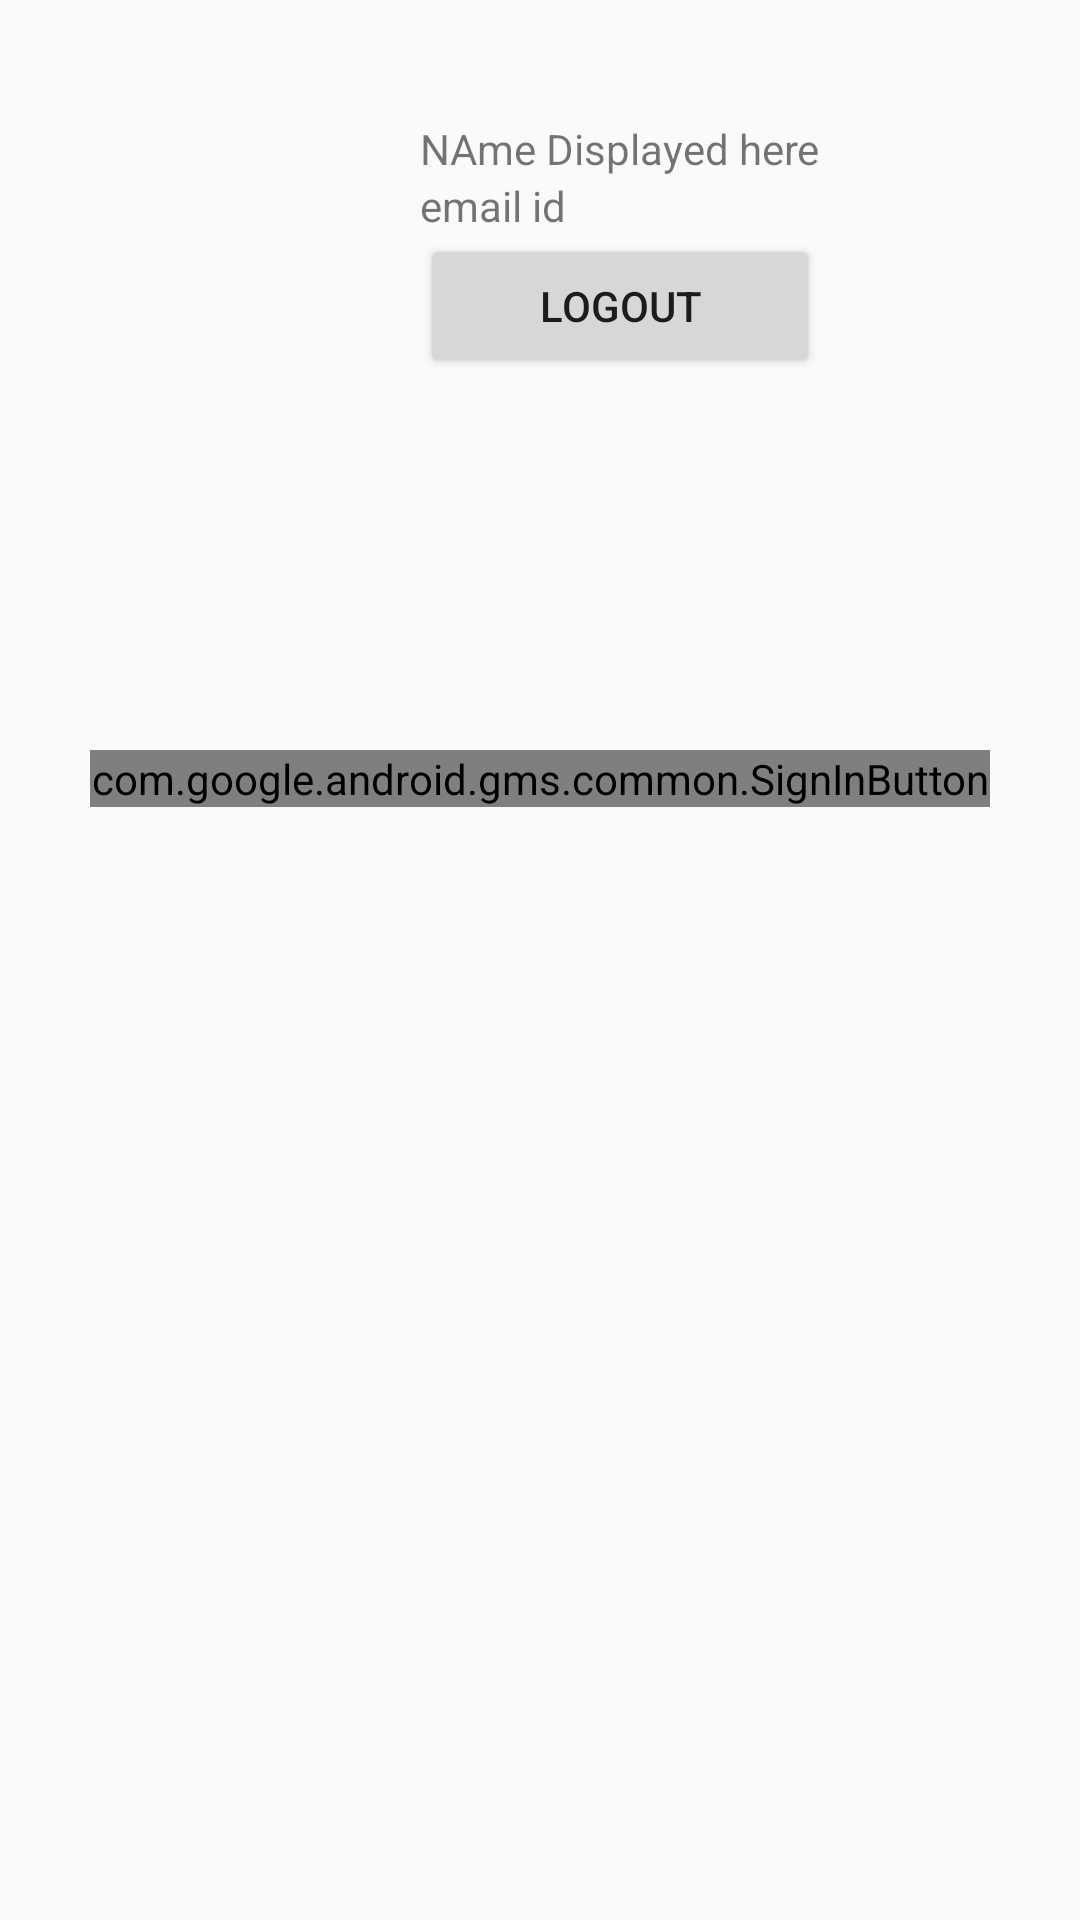

This screen was rendered from an Android layout file. Write that file and the resources it references.
<!-- AndroidManifest.xml: application theme AppTheme -->
<!-- res/layout/activity_main.xml -->
<?xml version="1.0" encoding="utf-8"?>
<LinearLayout xmlns:android="http://schemas.android.com/apk/res/android"
    xmlns:app="http://schemas.android.com/apk/res-auto"
    xmlns:tools="http://schemas.android.com/tools"
    android:layout_width="match_parent"
    android:layout_height="match_parent"
    tools:context=".MainActivity"
    android:orientation="vertical">

    <LinearLayout
        android:id="@+id/prof_section"
        android:layout_width="match_parent"
        android:layout_height="180dp"
        android:orientation="horizontal"
        android:layout_margin="20dp">
        <ImageView
            android:id="@+id/imgViewPhoto"
            android:layout_width="90dp"
            android:layout_height="wrap_content"
            
            />
        <LinearLayout
            android:layout_width="wrap_content"
            android:layout_height="wrap_content"
            android:orientation="vertical"
            android:layout_marginTop="20dp"
            android:layout_marginLeft="30dp">
            <TextView
                android:id="@+id/txtuserName"
                android:text="NAme Displayed here"
                android:layout_width="match_parent"
                android:layout_height="wrap_content" />
            <TextView
                android:id="@+id/txtUserEmailId"
                android:layout_width="match_parent"
                android:layout_height="wrap_content"
                android:text="email id "/>
            <Button
                android:id="@+id/btn_logout"
                android:text="Logout"
                android:layout_width="match_parent"
                android:layout_height="wrap_content" />
        </LinearLayout>
    </LinearLayout>

    <com.google.android.gms.common.SignInButton
        android:id="@+id/btnLogin"
        android:layout_width="match_parent"
        android:layout_height="wrap_content"
        android:layout_margin="30dp">

    </com.google.android.gms.common.SignInButton>
</LinearLayout>
<!-- resources referenced by this layout -->
<resources>
  <style name="AppTheme" parent="Theme.AppCompat.Light.DarkActionBar">
          
          <item name="colorPrimary">@color/colorPrimary</item>
          <item name="colorPrimaryDark">@color/colorPrimaryDark</item>
          <item name="colorAccent">@color/colorAccent</item>
  
      </style>
  <color name="colorPrimary">#3F51B5</color>
  <color name="colorPrimaryDark">#303F9F</color>
  <color name="colorAccent">#FF4081</color>
</resources>
